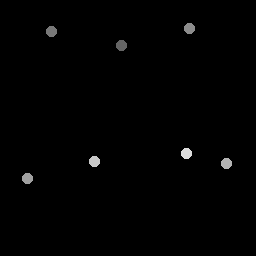

Values plotted in this chart, from the file beside it:
121.5, 46
52, 31.5
189.5, 29.25
28, 179
227, 164
95, 162
187, 154
